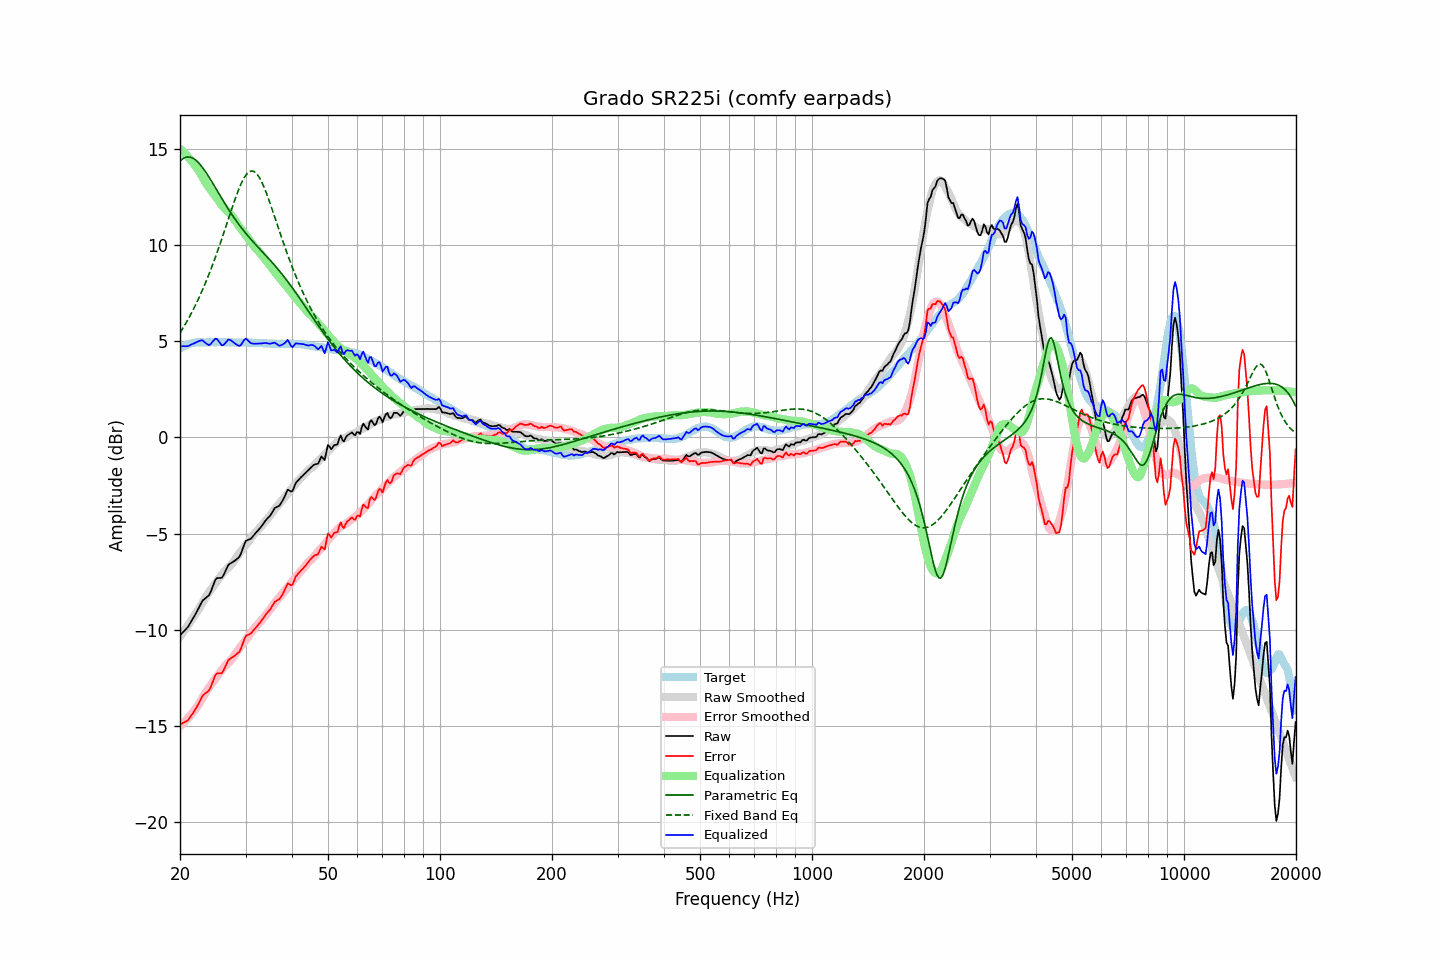

The data file committed next to this chart (first rows):
frequency, raw, error, smoothed, error_smoothed, equalization, parametric_eq, fixed_band_eq, equalized_raw, equalized_smoothed, target
20.00, -10.28, -14.91, -10.34, -15.00, 15.00, 14.36, 5.44, 4.72, 4.66, 4.63
20.20, -10.19, -14.87, -10.23, -14.93, 14.93, 14.44, 5.57, 4.74, 4.70, 4.68
20.40, -10.10, -14.83, -10.12, -14.85, 14.85, 14.50, 5.71, 4.75, 4.73, 4.73
20.61, -10.02, -14.78, -10.00, -14.76, 14.76, 14.54, 5.85, 4.74, 4.77, 4.76
20.81, -9.93, -14.74, -9.88, -14.68, 14.68, 14.57, 5.99, 4.75, 4.80, 4.81
21.02, -9.84, -14.69, -9.76, -14.59, 14.59, 14.58, 6.14, 4.74, 4.82, 4.85
21.23, -9.70, -14.57, -9.64, -14.49, 14.49, 14.57, 6.29, 4.79, 4.85, 4.87
21.44, -9.56, -14.45, -9.52, -14.39, 14.39, 14.55, 6.45, 4.83, 4.87, 4.89
21.66, -9.42, -14.33, -9.39, -14.29, 14.29, 14.52, 6.61, 4.86, 4.89, 4.91
21.87, -9.28, -14.20, -9.27, -14.18, 14.18, 14.47, 6.78, 4.90, 4.91, 4.92
22.09, -9.13, -14.07, -9.14, -14.07, 14.07, 14.40, 6.95, 4.94, 4.93, 4.94
22.31, -8.97, -13.92, -9.01, -13.95, 13.95, 14.32, 7.12, 4.98, 4.94, 4.95
22.54, -8.80, -13.75, -8.88, -13.82, 13.82, 14.24, 7.30, 5.02, 4.95, 4.95
22.76, -8.64, -13.59, -8.73, -13.68, 13.68, 14.14, 7.48, 5.04, 4.95, 4.95
22.99, -8.48, -13.42, -8.58, -13.54, 13.54, 14.03, 7.67, 5.05, 4.95, 4.94
23.22, -8.41, -13.35, -8.43, -13.39, 13.39, 13.92, 7.87, 4.98, 4.95, 4.94
23.45, -8.34, -13.28, -8.29, -13.25, 13.25, 13.79, 8.07, 4.91, 4.95, 4.94
23.69, -8.27, -13.22, -8.17, -13.12, 13.12, 13.67, 8.27, 4.85, 4.95, 4.95
23.92, -8.20, -13.15, -8.05, -13.00, 13.00, 13.53, 8.48, 4.80, 4.95, 4.95
24.16, -8.04, -12.99, -7.93, -12.89, 12.89, 13.40, 8.69, 4.85, 4.95, 4.95
24.40, -7.82, -12.78, -7.82, -12.77, 12.77, 13.26, 8.91, 4.95, 4.95, 4.96
24.65, -7.61, -12.56, -7.70, -12.66, 12.66, 13.12, 9.14, 5.04, 4.95, 4.95
24.89, -7.40, -12.35, -7.59, -12.54, 12.54, 12.98, 9.37, 5.14, 4.95, 4.95
25.14, -7.31, -12.26, -7.47, -12.43, 12.43, 12.84, 9.60, 5.12, 4.95, 4.95
25.39, -7.30, -12.26, -7.36, -12.31, 12.31, 12.70, 9.84, 5.01, 4.95, 4.96
25.65, -7.30, -12.26, -7.24, -12.20, 12.20, 12.56, 10.08, 4.90, 4.96, 4.96
25.91, -7.29, -12.24, -7.13, -12.08, 12.08, 12.42, 10.32, 4.79, 4.95, 4.95
26.16, -7.17, -12.12, -7.02, -11.97, 11.97, 12.28, 10.57, 4.81, 4.95, 4.95
26.43, -6.99, -11.95, -6.93, -11.88, 11.88, 12.14, 10.83, 4.89, 4.95, 4.95
26.69, -6.81, -11.76, -6.85, -11.80, 11.80, 12.01, 11.08, 4.99, 4.95, 4.95
26.96, -6.63, -11.58, -6.77, -11.72, 11.72, 11.88, 11.33, 5.09, 4.95, 4.95
27.23, -6.56, -11.51, -6.69, -11.64, 11.64, 11.75, 11.58, 5.08, 4.95, 4.95
27.50, -6.51, -11.46, -6.60, -11.54, 11.54, 11.62, 11.84, 5.03, 4.95, 4.95
27.77, -6.46, -11.40, -6.49, -11.43, 11.43, 11.50, 12.08, 4.97, 4.94, 4.94
28.05, -6.41, -11.35, -6.37, -11.31, 11.31, 11.38, 12.32, 4.90, 4.94, 4.94
28.33, -6.34, -11.27, -6.24, -11.18, 11.18, 11.26, 12.56, 4.84, 4.94, 4.93
28.62, -6.27, -11.20, -6.12, -11.06, 11.06, 11.14, 12.78, 4.79, 4.94, 4.93
28.90, -6.19, -11.13, -6.01, -10.95, 10.95, 11.03, 12.99, 4.76, 4.94, 4.94
29.19, -6.02, -10.95, -5.90, -10.84, 10.84, 10.92, 13.18, 4.82, 4.94, 4.93
29.48, -5.79, -10.73, -5.80, -10.73, 10.73, 10.81, 13.36, 4.94, 4.93, 4.94
29.78, -5.55, -10.48, -5.69, -10.63, 10.63, 10.71, 13.51, 5.07, 4.93, 4.93
30.08, -5.37, -10.32, -5.58, -10.52, 10.52, 10.61, 13.64, 5.14, 4.93, 4.94
30.38, -5.33, -10.26, -5.47, -10.40, 10.40, 10.51, 13.74, 5.07, 4.93, 4.93
30.68, -5.30, -10.23, -5.36, -10.28, 10.28, 10.41, 13.80, 4.98, 4.93, 4.93
30.99, -5.26, -10.19, -5.24, -10.17, 10.17, 10.31, 13.84, 4.91, 4.93, 4.93
31.30, -5.17, -10.09, -5.13, -10.05, 10.05, 10.22, 13.85, 4.88, 4.92, 4.92
31.61, -5.07, -9.99, -5.03, -9.95, 9.95, 10.12, 13.82, 4.88, 4.92, 4.92
31.93, -4.97, -9.89, -4.93, -9.85, 9.85, 10.03, 13.76, 4.88, 4.92, 4.92
32.24, -4.88, -9.79, -4.84, -9.76, 9.76, 9.94, 13.68, 4.88, 4.91, 4.91
32.57, -4.78, -9.69, -4.75, -9.66, 9.66, 9.85, 13.56, 4.88, 4.91, 4.91
32.89, -4.69, -9.60, -4.67, -9.57, 9.57, 9.76, 13.42, 4.88, 4.91, 4.91
33.22, -4.58, -9.48, -4.57, -9.47, 9.47, 9.67, 13.25, 4.89, 4.90, 4.90
33.55, -4.46, -9.36, -4.47, -9.37, 9.37, 9.58, 13.06, 4.91, 4.90, 4.90
33.89, -4.34, -9.23, -4.36, -9.25, 9.25, 9.49, 12.86, 4.91, 4.89, 4.89
34.23, -4.24, -9.13, -4.26, -9.15, 9.15, 9.40, 12.64, 4.91, 4.89, 4.89
34.57, -4.16, -9.04, -4.16, -9.04, 9.04, 9.31, 12.42, 4.88, 4.88, 4.88
34.92, -4.07, -8.95, -4.07, -8.95, 8.95, 9.22, 12.18, 4.87, 4.88, 4.88
35.27, -3.94, -8.81, -3.96, -8.84, 8.84, 9.13, 11.94, 4.89, 4.88, 4.87
35.62, -3.80, -8.67, -3.84, -8.72, 8.72, 9.03, 11.69, 4.91, 4.87, 4.87
35.97, -3.66, -8.53, -3.73, -8.60, 8.60, 8.94, 11.44, 4.94, 4.87, 4.87
... 635 more rows
